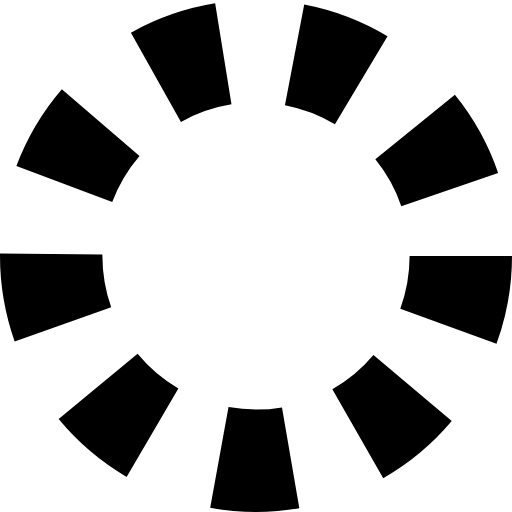
t = 0.00 s
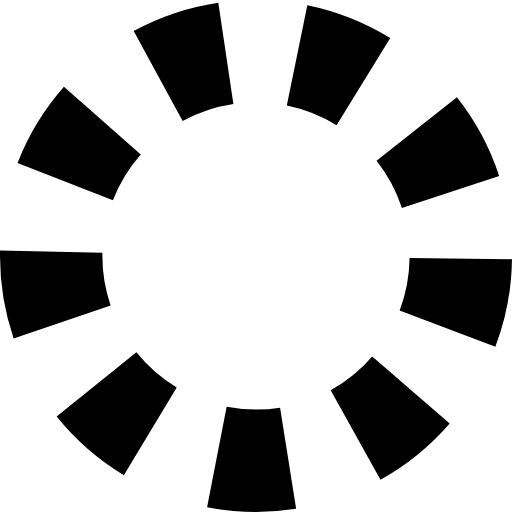
t = 0.25 s
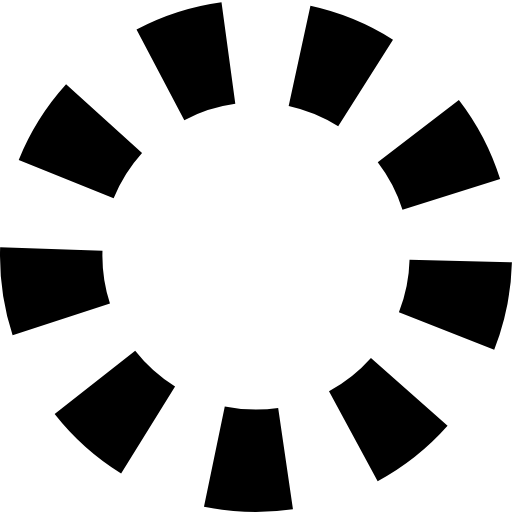
t = 0.50 s
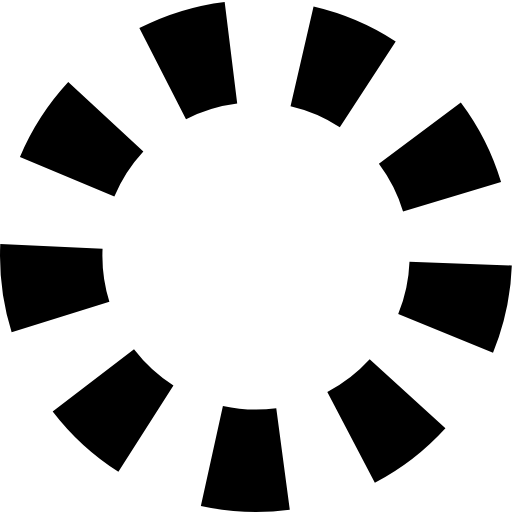
t = 0.75 s

The animated SVG that drew these frames (rendered in a browser with its animation timeline set to each time). Animation: 1 SMIL element (animate=1); one cycle of 1.00 s, repeats indefinitely.

<?xml version="1.0" encoding="utf-8"?><svg width='36px' height='36px' xmlns="http://www.w3.org/2000/svg" viewBox="0 0 100 100" preserveAspectRatio="xMidYMid" class="uil-wheel"><rect x="0" y="0" width="100" height="100" fill="none" class="bk"></rect><circle cx="50" cy="50" r="40" fill="none" stroke-width="20" stroke="#000" stroke-dasharray="14px"><animate attributeName="stroke-dashoffset" from="0" to="110" begin="0" dur="1s" repeatCount="indefinite" fill="freeze"></animate></circle></svg>